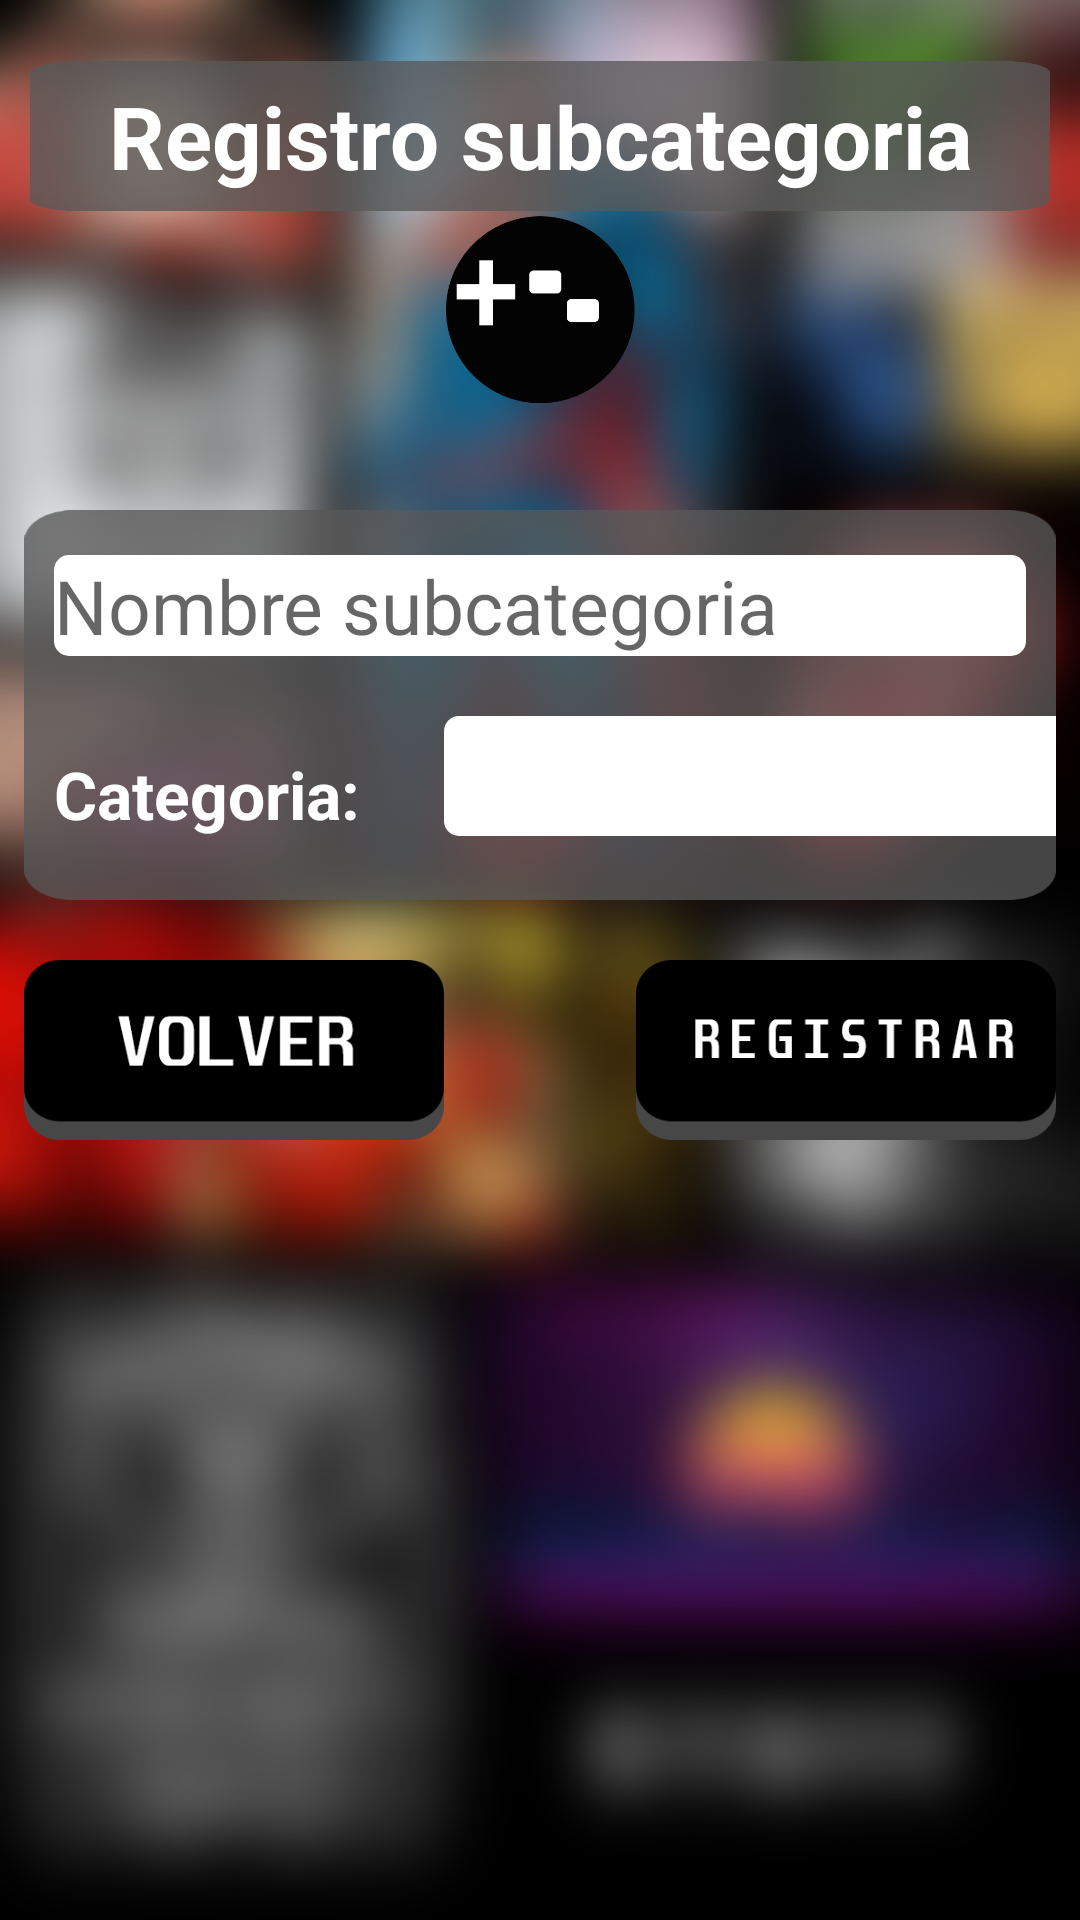

Android layout source for this screen:
<!-- AndroidManifest.xml: application theme Theme.ProyectoAppMovil -->
<!-- res/layout/activity_registrar_sub_categoria.xml -->
<?xml version="1.0" encoding="utf-8"?>
<LinearLayout xmlns:android="http://schemas.android.com/apk/res/android"
    xmlns:app="http://schemas.android.com/apk/res-auto"
    xmlns:tools="http://schemas.android.com/tools"
    android:layout_width="match_parent"
    android:layout_height="match_parent"
    android:orientation="vertical"
    android:background="@drawable/backgrounesenfocado"
    tools:context=".view.RegistrarSubCategoriaActivity">
    <ScrollView
        android:id="@+id/login_form"
        android:layout_width="match_parent"
        android:layout_height="match_parent">
        <LinearLayout

            android:layout_width="match_parent"
            android:layout_height="wrap_content"
            android:orientation="vertical">

            <FrameLayout
                android:layout_width="match_parent"
                android:layout_height="150dp">


                <TextView
                    android:textColor="@color/white"
                    android:background="@drawable/fondoborde"
                    android:layout_width="340dp"
                    android:layout_height="50dp"
                    android:layout_gravity="center"
                    android:layout_marginTop="-30dp"
                    android:gravity="center"
                    android:text="Registro subcategoria"
                    android:textSize="29sp"
                    android:textStyle="bold" />

                <ImageView
                    android:layout_width="70dp"
                    android:layout_height="70dp"
                    android:layout_gravity="center"
                    android:layout_marginTop="30dp"
                    android:background="@drawable/massubategoria" />
                <TextView
                    android:visibility="invisible"
                    android:textColor="@color/white"
                    android:textSize="25sp"
                    android:id="@+id/select_categoria"
                    android:layout_width="wrap_content"
                    android:layout_height="wrap_content">

                </TextView>
            </FrameLayout>
            <FrameLayout
                android:layout_marginTop="20dp"
                android:layout_width="match_parent"
                android:layout_height="130dp"
                android:layout_marginRight="8dp"
                android:layout_marginLeft="8dp"
                android:background="@drawable/fondoborde"
                >
                <TextView
                    android:layout_marginLeft="10dp"
                    android:textStyle="bold"
                    android:layout_marginTop="80dp"
                    android:textColor="@color/white"
                    android:textSize="22sp"
                    android:text="Categoria:"
                    android:layout_width="wrap_content"
                    android:layout_height="wrap_content">

                </TextView>

                <LinearLayout
                    android:layout_width="match_parent"
                    android:layout_height="match_parent"
                    android:orientation="vertical">

                    <EditText
                        android:id="@+id/txt_subcategoria"
                        android:layout_width="match_parent"
                        android:layout_height="wrap_content"
                        android:layout_marginLeft="10dp"
                        android:layout_marginTop="15dp"
                        android:layout_marginRight="10dp"
                        android:background="@drawable/color_fondo"
                        android:hint="Nombre subcategoria"
                        android:inputType="textPersonName"
                        android:textSize="25sp" />

                    <Spinner
                        android:id="@+id/btnSpinner"
                        style="@style/Widget.AppCompat.Spinner.Underlined"
                        android:layout_width="240dp"
                        android:layout_height="40dp"
                        android:layout_marginLeft="140dp"
                        android:layout_marginTop="20dp"
                        android:background="@drawable/color_fondo">

                    </Spinner>
                </LinearLayout>
                <TextView
                    android:visibility="invisible"
                    android:id="@+id/txt_nombrecat"
                    android:layout_marginLeft="190dp"
                    android:layout_marginRight="100dp"
                    android:textStyle="bold"
                    android:layout_marginTop="75dp"
                    android:textColor="@color/black"
                    android:textSize="20sp"
                    android:layout_width="wrap_content"
                    android:layout_height="wrap_content"/>
            </FrameLayout>

            <FrameLayout
                android:layout_marginTop="20dp"
                android:layout_width="match_parent"
                android:layout_height="wrap_content"
                android:layout_gravity="center"
                android:layout_marginRight="8dp"
                android:layout_marginLeft="8dp"
                >

                <Button
                    android:background="@drawable/animar_boton_registrar"
                    android:onClick="registrar"
                    android:id="@+id/btnregistrar"
                    android:layout_width="140dp"
                    android:layout_height="60dp"
                    android:layout_gravity="right"
                    android:textAllCaps="false"
                    android:textSize="18sp" />

                <Button
                    android:background="@drawable/animar_boton_volver"
                    android:onClick="volverpantalla"
                    android:id="@+id/btnsesion"
                    android:layout_width="140dp"
                    android:layout_height="60dp"
                    android:layout_gravity="left"
                    android:textAllCaps="false"
                    android:textSize="18sp"/>

            </FrameLayout>
        </LinearLayout>
    </ScrollView>

</LinearLayout>
<!-- resources referenced by this layout -->
<resources>
  <!-- drawable animar_boton_registrar (drawable) -->
  <?xml version="1.0" encoding="utf-8"?>
  <selector xmlns:android="http://schemas.android.com/apk/res/android">
      <item android:drawable="@drawable/registrar2" android:state_pressed="true"></item>
      <item android:drawable="@drawable/registrar1"></item>
  </selector>
  <!-- drawable animar_boton_volver (drawable) -->
  <?xml version="1.0" encoding="utf-8"?>
  <selector xmlns:android="http://schemas.android.com/apk/res/android">
      <item android:drawable="@drawable/volver2" android:state_pressed="true"></item>
      <item android:drawable="@drawable/volver1"></item>
  </selector>
  <!-- drawable backgrounesenfocado: png bitmap (drawable, 765116 bytes) -->
  <!-- drawable color_fondo (drawable) -->
  <?xml version="1.0" encoding="utf-8"?>
  <shape xmlns:android="http://schemas.android.com/apk/res/android">
      <solid android:color="#FFFfff  "></solid>
      <corners android:radius="5dp"></corners>
  </shape>
  <!-- drawable fondoborde: png bitmap (drawable-v24, 6716 bytes) -->
  <!-- drawable massubategoria: png bitmap (drawable, 10826 bytes) -->
  <style name="Theme.ProyectoAppMovil" parent="Theme.AppCompat.Light.NoActionBar">
          
          <item name="colorPrimary">@color/purple_500</item>
          <item name="colorPrimaryVariant">@color/purple_700</item>
          <item name="colorOnPrimary">@color/white</item>
          
          <item name="colorSecondary">@color/teal_200</item>
          <item name="colorSecondaryVariant">@color/teal_700</item>
          <item name="colorOnSecondary">@color/black</item>
          
          <item name="android:statusBarColor" tools:targetApi="l">?attr/colorPrimaryVariant</item>
          
      </style>
  <!-- drawable registrar2: png bitmap (drawable-v24, 7477 bytes) -->
  <!-- drawable registrar1: png bitmap (drawable-v24, 7498 bytes) -->
  <!-- drawable volver2: png bitmap (drawable-v24, 7338 bytes) -->
  <!-- drawable volver1: png bitmap (drawable-v24, 7392 bytes) -->
  <!-- not gathered from this repository: default colours our renderer supplied (Android Studio template values) -->
  <color name="purple_500">#FF6200EE</color>
  <color name="purple_700">#FF3700B3</color>
  <color name="teal_200">#FF03DAC5</color>
  <color name="teal_700">#FF018786</color>
  <color name="black">#FF000000</color>
  <color name="white">#FFFFFFFF</color>
</resources>
